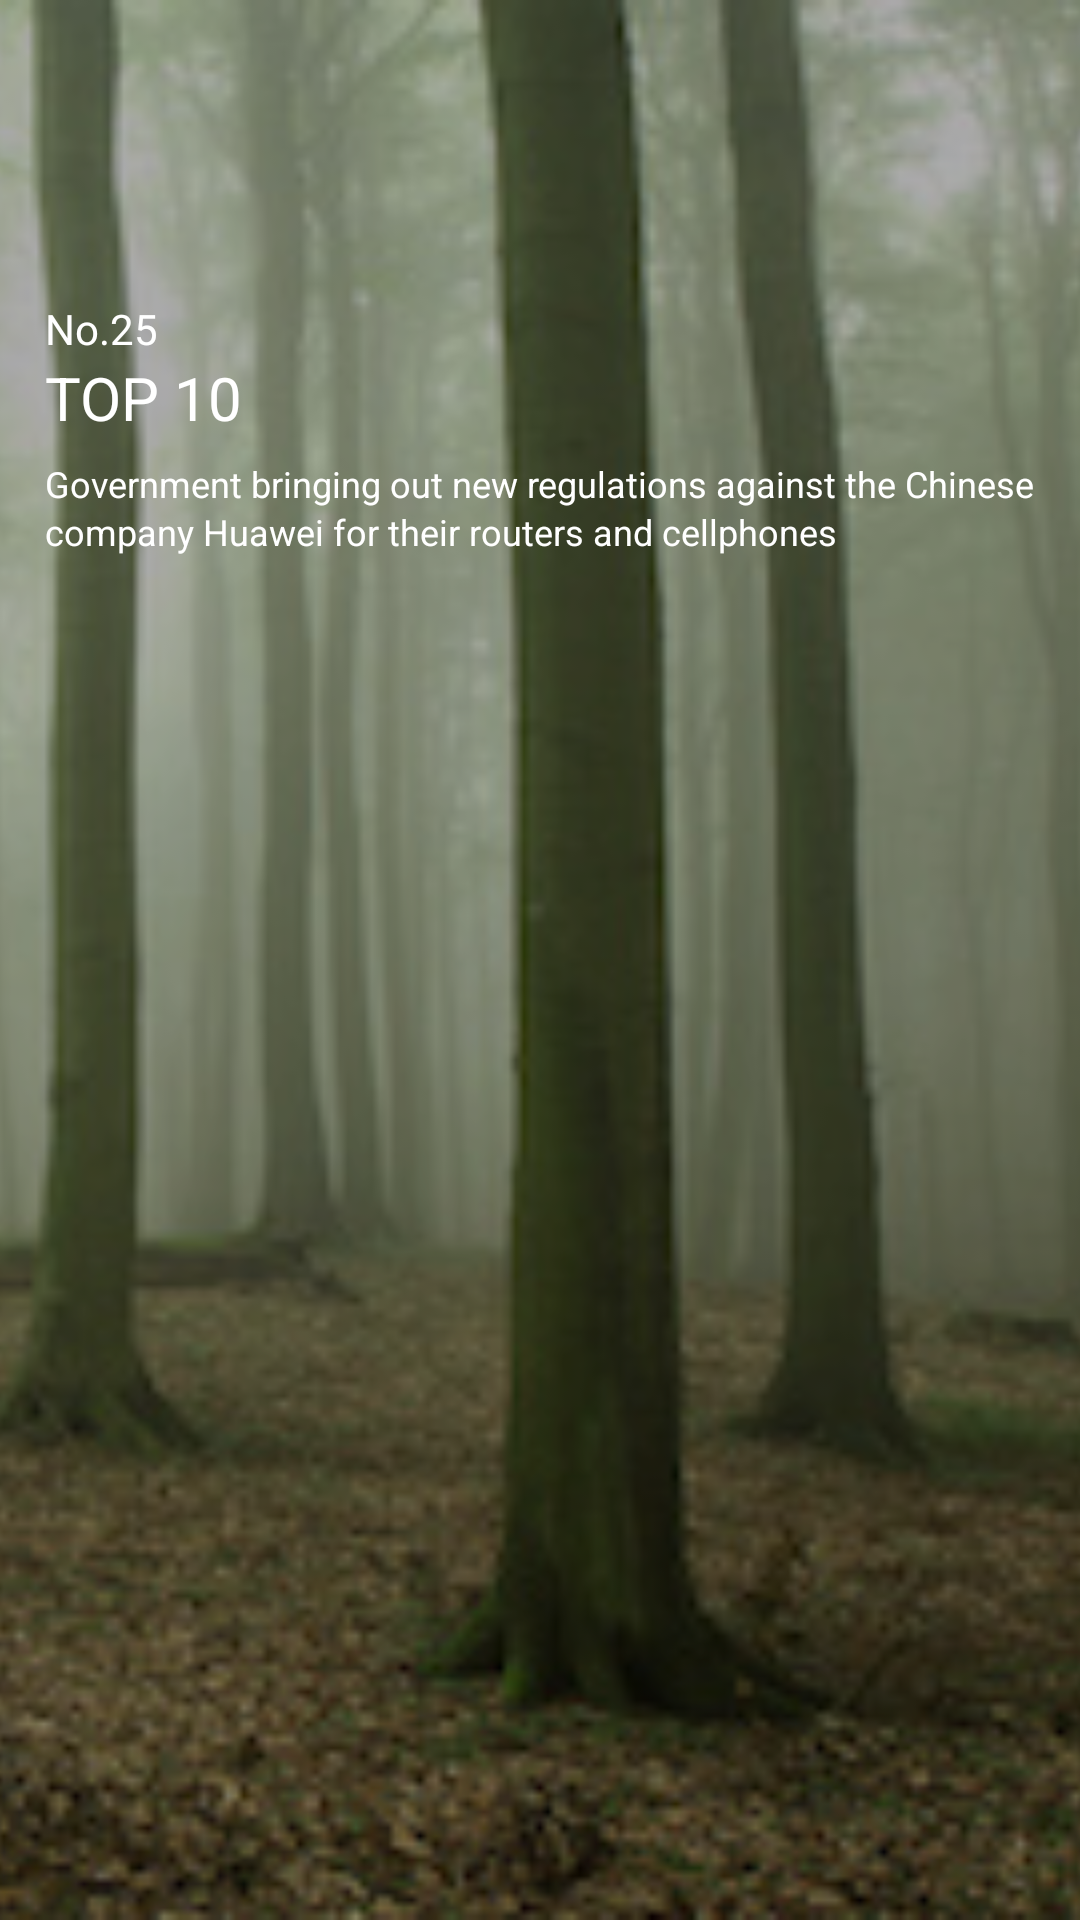

Reconstruct the res/layout file that produces this screen, plus the resources it refers to.
<!-- AndroidManifest.xml: fallback theme Theme.MaterialComponents.DayNight.NoActionBar -->
<!-- res/layout/featured_film_2.xml -->
<?xml version="1.0" encoding="utf-8"?>
<RelativeLayout xmlns:android="http://schemas.android.com/apk/res/android"
    android:id="@+id/featuredFilmTwo"
    android:layout_width="match_parent"
    android:layout_height="match_parent">

    <ImageView
        android:layout_width="match_parent"
        android:layout_height="match_parent"
        android:contentDescription="Something"
        android:scaleType="centerCrop"
        android:src="@drawable/background_two" />

    <View
        android:layout_width="match_parent"
        android:layout_height="match_parent"
        android:background="#55000000" />

    <TextView
        android:id="@+id/column_textview"
        android:layout_width="wrap_content"
        android:layout_height="wrap_content"
        android:layout_marginStart="15dp"
        android:layout_marginTop="100dp"
        android:text="@string/background_two_title"
        android:textColor="#ffffff" />

    <TextView
        android:id="@+id/top_textview"
        android:layout_width="wrap_content"
        android:layout_height="wrap_content"
        android:layout_alignStart="@id/column_textview"
        android:layout_below="@id/column_textview"
        android:text="@string/background_two_description"
        android:textColor="#ffffff"
        android:textSize="20sp" />

    <TextView
        android:id="@+id/item_title_textview"
        android:layout_width="wrap_content"
        android:layout_height="wrap_content"
        android:layout_alignStart="@id/top_textview"
        android:layout_below="@id/top_textview"
        android:layout_marginTop="7dp"
        android:lineSpacingExtra="2dp"
        android:text="@string/background_two_subdescription"
        android:textColor="#ffffff"
        android:textSize="@dimen/text_caption" />

</RelativeLayout>
<!-- resources referenced by this layout -->
<resources>
  <dimen name="text_caption">12sp</dimen>
  <!-- drawable background_two: jpg bitmap (drawable, 25407 bytes) -->
  <string name="background_two_description">TOP 10</string>
  <string name="background_two_subdescription">Government bringing out new regulations against the Chinese company Huawei for their routers and cellphones</string>
  <string name="background_two_title">No.25</string>
</resources>
